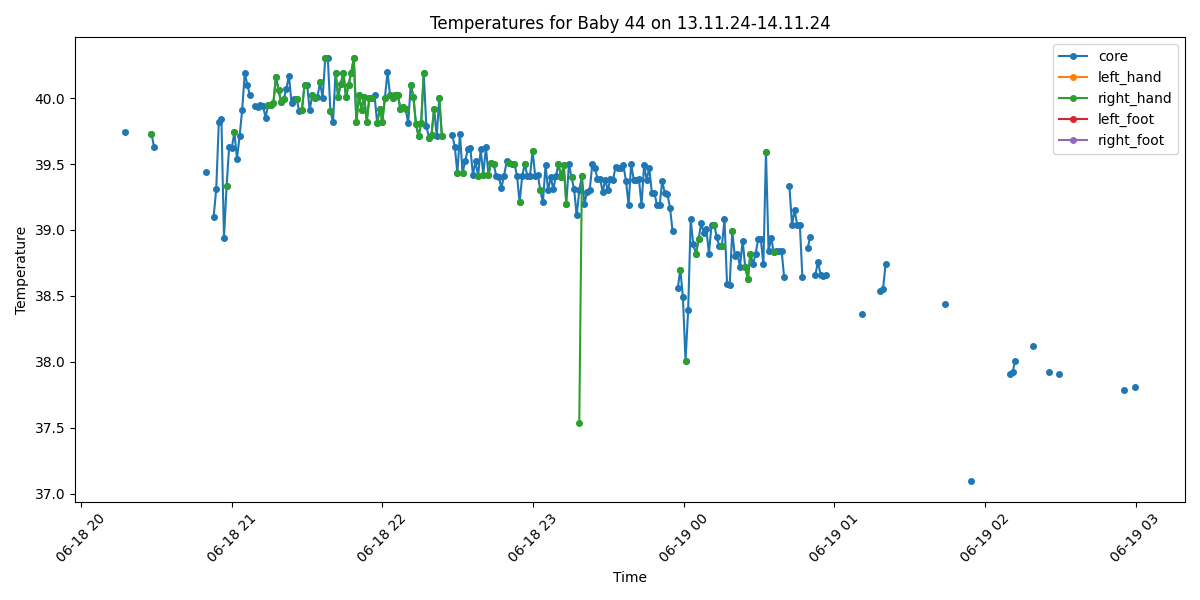

The data file committed next to this chart (first rows):
Process, Image Path, core, left_hand, right_hand, left_foot, right_foot, limbs_avg, core_minus_limbs, diagnosis
False, /data/uabcvmsc/shared/newborn/44/13.11.2…, , , , , , , , 
True, /data/uabcvmsc/shared/newborn/44/13.11.2…, 39.74, , , , , , , Fever
False, /data/uabcvmsc/shared/newborn/44/13.11.2…, , , , , , , , 
False, /data/uabcvmsc/shared/newborn/44/13.11.2…, , , , , , , , 
False, /data/uabcvmsc/shared/newborn/44/13.11.2…, , , , , , , , 
False, /data/uabcvmsc/shared/newborn/44/13.11.2…, , , , , , , , 
False, /data/uabcvmsc/shared/newborn/44/13.11.2…, , , , , , , , 
False, /data/uabcvmsc/shared/newborn/44/13.11.2…, , , , , , , , 
False, /data/uabcvmsc/shared/newborn/44/13.11.2…, , , , , , , , 
False, /data/uabcvmsc/shared/newborn/44/13.11.2…, , , , , , , , 
False, /data/uabcvmsc/shared/newborn/44/13.11.2…, , , , , , , , 
True, /data/uabcvmsc/shared/newborn/44/13.11.2…, 39.73, , 39.73, , , 39.73, 0.0, Fever
True, /data/uabcvmsc/shared/newborn/44/13.11.2…, 39.63, , , , , , , Fever
False, /data/uabcvmsc/shared/newborn/44/13.11.2…, , , , , , , , 
False, /data/uabcvmsc/shared/newborn/44/13.11.2…, , , , , , , , 
False, /data/uabcvmsc/shared/newborn/44/13.11.2…, , , , , , , , 
False, /data/uabcvmsc/shared/newborn/44/13.11.2…, , , , , , , , 
False, /data/uabcvmsc/shared/newborn/44/13.11.2…, , , , , , , , 
False, /data/uabcvmsc/shared/newborn/44/13.11.2…, , , , , , , , 
False, /data/uabcvmsc/shared/newborn/44/13.11.2…, , , , , , , , 
False, /data/uabcvmsc/shared/newborn/44/13.11.2…, , , , , , , , 
False, /data/uabcvmsc/shared/newborn/44/13.11.2…, , , , , , , , 
False, /data/uabcvmsc/shared/newborn/44/13.11.2…, , , , , , , , 
False, /data/uabcvmsc/shared/newborn/44/13.11.2…, , , , , , , , 
False, /data/uabcvmsc/shared/newborn/44/13.11.2…, , , , , , , , 
False, /data/uabcvmsc/shared/newborn/44/13.11.2…, , , , , , , , 
False, /data/uabcvmsc/shared/newborn/44/13.11.2…, , , , , , , , 
False, /data/uabcvmsc/shared/newborn/44/13.11.2…, , , , , , , , 
False, /data/uabcvmsc/shared/newborn/44/13.11.2…, , , , , , , , 
False, /data/uabcvmsc/shared/newborn/44/13.11.2…, , , , , , , , 
False, /data/uabcvmsc/shared/newborn/44/13.11.2…, , , , , , , , 
False, /data/uabcvmsc/shared/newborn/44/13.11.2…, , , , , , , , 
True, /data/uabcvmsc/shared/newborn/44/13.11.2…, 39.44, , , , , , , Fever
False, /data/uabcvmsc/shared/newborn/44/13.11.2…, , , , , , , , 
False, /data/uabcvmsc/shared/newborn/44/13.11.2…, , , , , , , , 
True, /data/uabcvmsc/shared/newborn/44/13.11.2…, 39.1, , , , , , , Fever
True, /data/uabcvmsc/shared/newborn/44/13.11.2…, 39.31, , , , , , , Fever
True, /data/uabcvmsc/shared/newborn/44/13.11.2…, 39.82, , , , , , , Fever
True, /data/uabcvmsc/shared/newborn/44/13.11.2…, 39.84, , , , , , , Fever
True, /data/uabcvmsc/shared/newborn/44/13.11.2…, 38.94, , , , , , , Fever
True, /data/uabcvmsc/shared/newborn/44/13.11.2…, 39.33, , 39.33, , , 39.33, 0.0, Fever
True, /data/uabcvmsc/shared/newborn/44/13.11.2…, 39.63, , , , , , , Fever
True, /data/uabcvmsc/shared/newborn/44/13.11.2…, 39.62, , , , , , , Fever
True, /data/uabcvmsc/shared/newborn/44/13.11.2…, 39.74, , 39.74, , , 39.74, 0.0, Fever
True, /data/uabcvmsc/shared/newborn/44/13.11.2…, 39.54, , , , , , , Fever
True, /data/uabcvmsc/shared/newborn/44/13.11.2…, 39.71, , , , , , , Fever
True, /data/uabcvmsc/shared/newborn/44/13.11.2…, 39.91, , , , , , , Fever
True, /data/uabcvmsc/shared/newborn/44/13.11.2…, 40.19, , , , , , , Fever
True, /data/uabcvmsc/shared/newborn/44/13.11.2…, 40.1, , , , , , , Fever
True, /data/uabcvmsc/shared/newborn/44/13.11.2…, 40.02, , , , , , , Fever
False, /data/uabcvmsc/shared/newborn/44/13.11.2…, , , , , , , , 
True, /data/uabcvmsc/shared/newborn/44/13.11.2…, 39.94, , , , , , , Fever
True, /data/uabcvmsc/shared/newborn/44/13.11.2…, 39.93, , , , , , , Fever
True, /data/uabcvmsc/shared/newborn/44/13.11.2…, 39.95, , , , , , , Fever
True, /data/uabcvmsc/shared/newborn/44/13.11.2…, 39.94, , , , , , , Fever
True, /data/uabcvmsc/shared/newborn/44/13.11.2…, 39.85, , , , , , , Fever
True, /data/uabcvmsc/shared/newborn/44/13.11.2…, 39.95, , 39.95, , , 39.95, 0.0, Fever
True, /data/uabcvmsc/shared/newborn/44/13.11.2…, 39.95, , 39.95, , , 39.95, 0.0, Fever
True, /data/uabcvmsc/shared/newborn/44/13.11.2…, 39.96, , 39.96, , , 39.96, 0.0, Fever
True, /data/uabcvmsc/shared/newborn/44/13.11.2…, 40.16, , 40.16, , , 40.16, 0.0, Fever
... 440 more rows
